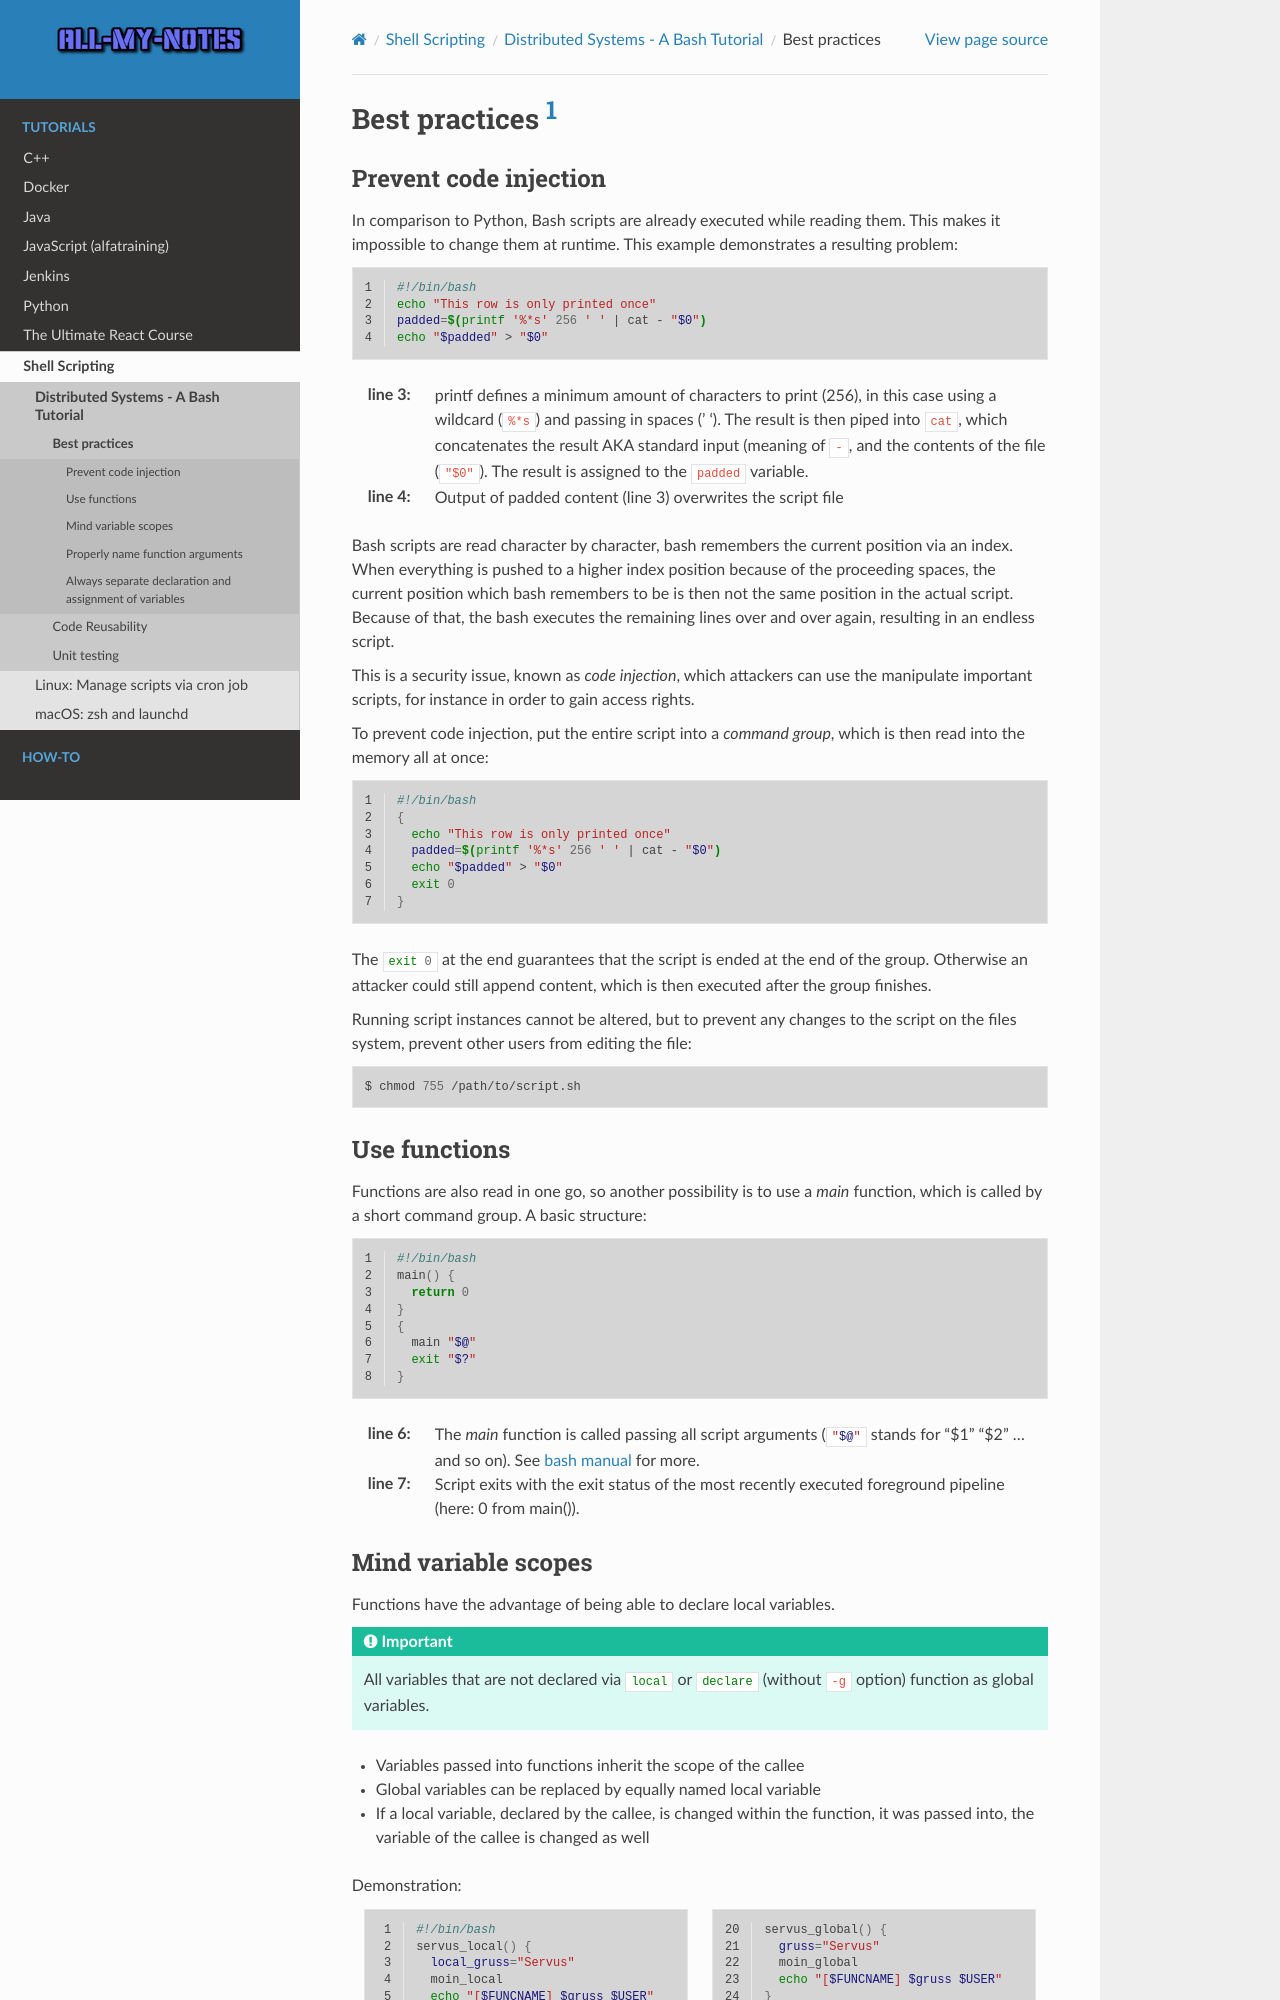

repository: arnewohletz/AllMyNotes · page: tutorial/shell_scripting/distributed_systems/01_best_practices.html · generator: sphinx

Best practices :footcite:p:`kruk22_muschelperlen`
=================================================
Prevent code injection
----------------------
In comparison to Python, Bash scripts are already executed while reading them.
This makes it impossible to change them at runtime. This example demonstrates
a resulting problem:

.. code-block:: bash
    :linenos:

    #!/bin/bash
    echo "This row is only printed once"
    padded=$(printf '%*s' 256 ' ' | cat - "$0")
    echo "$padded" > "$0"

:line 3:

    printf defines a minimum amount of characters to print (256), in this case
    using a wildcard (``%*s``) and passing in spaces (' '). The result is then piped
    into ``cat``, which concatenates the result AKA standard input (meaning of ``-``,
    and the contents of the file (``"$0"``). The result is assigned to the ``padded``
    variable.

:line 4:

    Output of padded content (line 3) overwrites the script file

Bash scripts are read character by character, bash remembers the current position via
an index. When everything is pushed to a higher index position because of the
proceeding spaces, the current position which bash remembers to be is then not
the same position in the actual script. Because of that, the
bash executes the remaining lines over and over again, resulting in an endless script.

This is a security issue, known as *code injection*, which attackers can use the manipulate
important scripts, for instance in order to gain access rights.

To prevent code injection, put the entire script into a *command group*, which is
then read into the memory all at once:

.. code-block:: bash
    :linenos:

    #!/bin/bash
    {
      echo "This row is only printed once"
      padded=$(printf '%*s' 256 ' ' | cat - "$0")
      echo "$padded" > "$0"
      exit 0
    }

The :bash:`exit 0` at the end guarantees that the script is ended at the end of the
group. Otherwise an attacker could still append content, which is then executed after
the group finishes.

Running script instances cannot be altered, but to prevent any changes to the script
on the files system, prevent other users from editing the file:

.. code-block:: bash

    $ chmod 755 /path/to/script.sh

Use functions
-------------
Functions are also read in one go, so another possibility is to use a *main* function,
which is called by a short command group. A basic structure:

.. code-block:: bash
    :linenos:

    #!/bin/bash
    main() {
      return 0
    }
    {
      main "$@"
      exit "$?"
    }

:line 6:

    The *main* function is called passing all script arguments (:bash:`"$@"`
    stands for "$1" "$2" ... and so on). See `bash manual`_ for more.

:line 7:

    Script exits with the exit status of the most recently executed foreground
    pipeline (here: 0 from main()).
